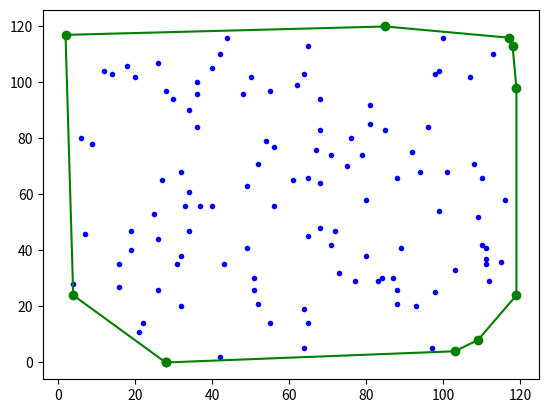

Python code for this plot:
from random import randint

import matplotlib.pyplot as plt


def orientation(m, n, o):
    val = ((n[1] - m[1]) * (o[0] - n[0])) - ((o[1] - n[1]) * (n[0] - m[0]))
    if val > 0:
        return 1
    elif val < 0:
        return -1
    return 0


def distance(m, n):
    return (n[0] - m[0]) ** 2 + (n[1] - m[1]) ** 2


def Sorting_with_bubble(coordinates, b):
    for coord_ith in range(len(coordinates)):
        for j in range(len(coordinates) - coord_ith - 1):
            if (orientation(b, coordinates[j], coordinates[j + 1]) > 0) or (
                orientation(b, coordinates[j], coordinates[j + 1]) == 0
                and (distance(b, coordinates[j]) > distance(b, coordinates[j + 1]))
            ):
                temp = coordinates[j + 1]
                coordinates[j + 1] = coordinates[j]
                coordinates[j] = temp

    return coordinates


def Convex_hull_through_graham(coordinates):
    b = min(coordinates, key=lambda coord: (coord[1], coord[0]))
    coord_ith = coordinates.index(b)
    coordinates[coord_ith] = coordinates[0]
    coordinates[0] = b
    coordinates = [b] + Sorting_with_bubble(coordinates[1:], b)
    size_triplet = [coordinates[0], coordinates[1], coordinates[2]]
    for coord_ith in range(3, len(coordinates)):
        while (
            len(size_triplet) >= 3
            and orientation(size_triplet[-2], size_triplet[-1], coordinates[coord_ith])
            >= 0
        ):
            size_triplet.pop()
        size_triplet.append(coordinates[coord_ith])
    return size_triplet + [size_triplet[0]]


def random_points(n=30):
    coordinates = [(randint(0, n), randint(0, n)) for _ in range(n)]
    print(coordinates)
    return coordinates


if __name__ == "__main__":
    coordinates = random_points(120)

    X = [coord[0] for coord in coordinates]
    Y = [coord[1] for coord in coordinates]
    plt.plot(X, Y, ".b")

    boundary_poly = Convex_hull_through_graham(coordinates)

    X = [coord[0] for coord in boundary_poly]
    Y = [coord[1] for coord in boundary_poly]
    plt.plot(X, Y, "-og")

    plt.show()
